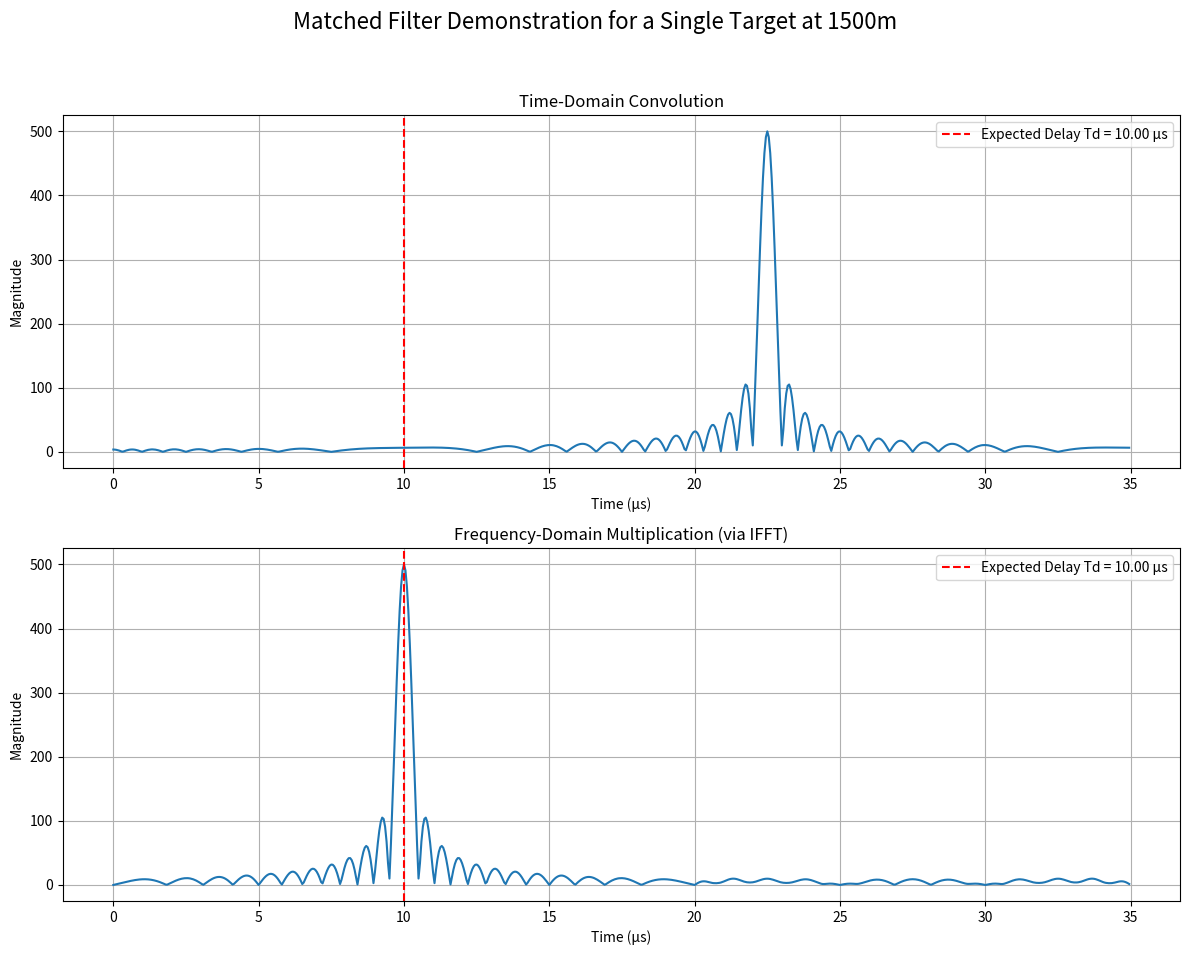
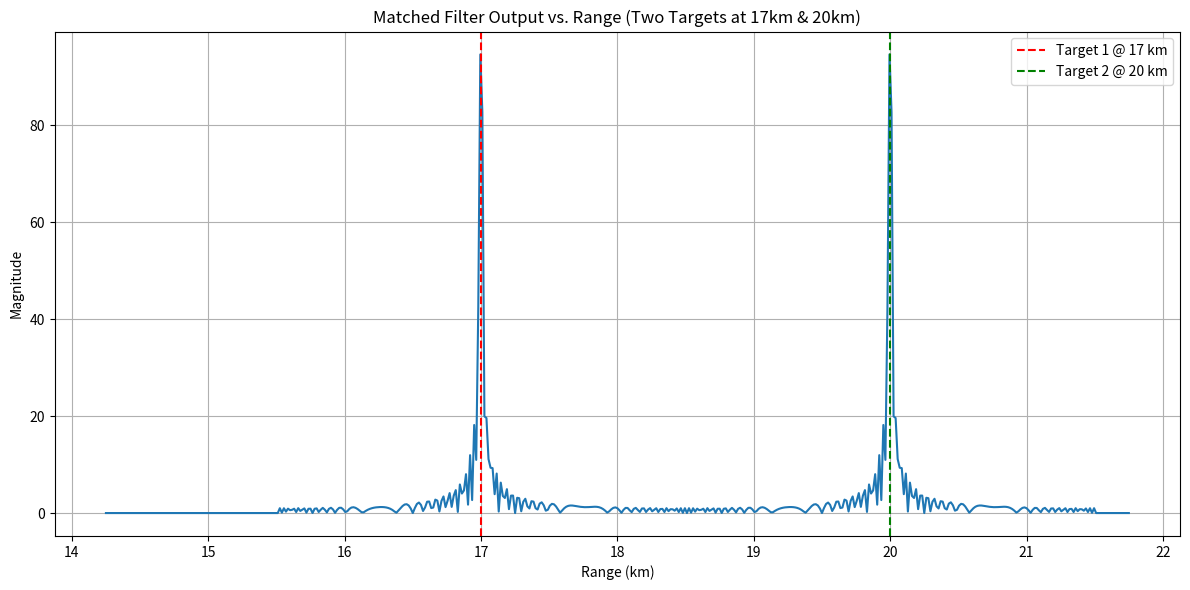

Write Python code to recreate these figures, in order.
# [redacted]
# [redacted]
import numpy as np
import matplotlib.pyplot as plt
from scipy.signal import convolve

# ==============================================================================
# Part 1: Single Target at 1500m (The Missing Part)
#
# This section implements the requirement to simulate a single target,
# perform matched filtering via both time-domain convolution and
# frequency-domain multiplication, and plot the results.
# ==============================================================================

def dchirp(TW, p):
    """Generates a discrete chirp signal."""
    N = int(p * TW)
    alpha = TW / (2 * N**2)
    n = np.arange(N)
    s = np.exp(1j * 2 * np.pi * alpha * (n - N/2)**2)
    return s

# --- Parameters from Q2a for this specific task ---
T_param = 25e-6   # Pulse length in seconds (25 us)
W_param = 2e6     # Swept bandwidth in Hz (2 MHz)
fs_param = 20e6   # Sampling frequency in Hz (20 MHz)
TW = T_param * W_param
p = fs_param / W_param
s_chirp = dchirp(TW, p)

# --- Matched Filter ---
matched_filter_h = np.conj(np.flip(s_chirp))

# --- Target Simulation ---
target_range_m = 1500  # Target at 1500m
c = 3e8                # Speed of light in m/s
Td = 2 * target_range_m / c  # Round-trip time delay
delay_samples = int(np.round(Td * fs_param))

# Create a receive buffer and place the delayed chirp in it
buffer_length = len(s_chirp) + delay_samples
y_received = np.zeros(buffer_length, dtype=complex)
y_received[delay_samples:delay_samples + len(s_chirp)] = s_chirp

# --- Time-Domain Convolution ---
x_conv_time = convolve(y_received, matched_filter_h, mode='same')

# --- Frequency-Domain Multiplication ---
# This demonstrates the Convolution Theorem: conv(a, b) <=> FFT(a) * FFT(b)
# The FFT of a matched filter h=conj(flip(s)) is conj(FFT(s))
S_fft = np.fft.fft(s_chirp, n=buffer_length)
Y_fft = np.fft.fft(y_received, n=buffer_length)
X_mult_freq = Y_fft * np.conj(S_fft)
x_mult_time = np.fft.ifft(X_mult_freq)

# --- Plotting the Results for the Single Target ---
time_axis = np.arange(buffer_length) / fs_param * 1e6 # Time in microseconds

fig1, (ax1, ax2) = plt.subplots(2, 1, figsize=(12, 10))
fig1.suptitle('Matched Filter Demonstration for a Single Target at 1500m', fontsize=16)

# Plot Time-Domain Convolution Result
ax1.plot(time_axis, np.abs(x_conv_time))
ax1.axvline(x=Td * 1e6, color='r', linestyle='--', label=f'Expected Delay Td = {Td*1e6:.2f} µs')
ax1.set_title('Time-Domain Convolution')
ax1.set_xlabel('Time (µs)')
ax1.set_ylabel('Magnitude')
ax1.legend()
ax1.grid(True)

# Plot Frequency-Domain Multiplication Result
ax2.plot(time_axis, np.abs(x_mult_time))
ax2.axvline(x=Td * 1e6, color='r', linestyle='--', label=f'Expected Delay Td = {Td*1e6:.2f} µs')
ax2.set_title('Frequency-Domain Multiplication (via IFFT)')
ax2.set_xlabel('Time (µs)')
ax2.set_ylabel('Magnitude')
ax2.legend()
ax2.grid(True)

plt.tight_layout(rect=[0, 0.03, 1, 0.95])
plt.savefig("q2b_single_target_1500m.png")


# ==============================================================================
# Part 2: Multiple Target Simulation (Original Q2b Code)
#
# This section simulates the radar return from two targets at 17 and 20 km
# and plots the resulting range spectrum after matched filtering.
# ==============================================================================

def radar(x, fs, T_0, g, T_out, T_ref, fc, r, a, v=None):
    """Simulates radar returns from multiple targets."""
    # Constants
    c = 0.3  # km/us
    if v is None:
        v = np.zeros(len(r))

    # Ensure arrays are column vectors
    r = np.array(r).reshape(-1, 1)
    a = np.array(a).reshape(-1, 1)
    g = np.array(g).reshape(1, -1)
    T_0 = np.array(T_0).reshape(1, -1)

    x = np.array(x).flatten()
    Mx = len(x)
    delta_t = 1 / fs  # in microseconds
    T_p = Mx * delta_t
    t_x = delta_t * np.arange(Mx)

    # Fit quadratic phase to chirp
    x_ph = np.unwrap(np.angle(x))
    q = np.polyfit(t_x, x_ph, 2)

    # Output time vector
    t_y = np.arange(T_out[0], T_out[1] + delta_t, delta_t)
    Mr = len(t_y)
    Nr = g.shape[1]
    y = np.zeros((Mr, Nr), dtype=complex)

    for i in range(len(r)):
        ri = r[i, 0]
        vi = v[i] / 1e9  # Convert m/s to km/us
        for j in range(Nr):
            r_at_T0 = ri - vi * T_0[0, j]
            tau = r_at_T0 / (c / 2 + vi)
            tmax = tau + T_p
            if tau >= T_out[1] or tmax <= T_out[0]:
                continue
            t_in_pulse = t_y - tau
            n_out = np.where((t_in_pulse >= 0) & (t_in_pulse < T_p))[0]
            if len(n_out) < 1:
                continue
            doppler_phase = np.exp(1j * 2 * np.pi * 2 * fc * (-r_at_T0 + vi * t_y[n_out]) / c)
            chirp_phase = np.exp(1j * np.polyval(q, t_in_pulse[n_out]))
            y[n_out, j] += a[i, 0] * g[0, j] * doppler_phase * chirp_phase

    return y

# --- Radar parameters for multi-target simulation ---
fc = 10e3         # MHz (10 GHz)
fs = 10           # MHz
T = 10            # µs
W = 5             # MHz
Nrange = 501      # Sample number in range direction
Npulses = 12      # Pulse number
PRI = 200         # µs
c_kms = 0.3       # km/µs

# --- Chirp waveform for this scenario ---
TW_multi = T * W
p_multi = fs / W
s_multi = dchirp(TW_multi, p_multi)

# --- Target parameters ---
target_range = np.array([17, 20])   # km
target_velocity = np.array([0, 0])  # m/s
target_amp = np.array([1, 1])

# --- Pulse and output timing ---
T_0 = np.arange(Npulses) * PRI
g = np.ones(Npulses)
T_out = [100, 150]
T_ref = 0

# --- Simulate radar return ---
y_multi = radar(s_multi, fs, T_0, g, T_out, T_ref, fc, target_range, target_amp, target_velocity)

# --- Matched Filtering for multi-target scenario ---
matched_filter_multi = np.conj(np.flip(s_multi))
x_conv_multi = np.zeros_like(y_multi, dtype=complex)
for i in range(Npulses):
    x_conv_multi[:, i] = convolve(y_multi[:, i], matched_filter_multi, mode='same')

# --- Create the range axis for plotting ---
R_spec = (c_kms / 2) * (np.arange(Nrange) / fs - T / 2 + T_out[0])

# --- Plot the magnitude of the matched filter output for the first pulse ---
plt.figure(figsize=(12, 6))
plt.plot(R_spec, np.abs(x_conv_multi[:, 0]))
plt.title('Matched Filter Output vs. Range (Two Targets at 17km & 20km)')
plt.xlabel('Range (km)')
plt.ylabel('Magnitude')
plt.grid(True)
plt.axvline(x=target_range[0], color='r', linestyle='--', label=f'Target 1 @ {target_range[0]} km')
plt.axvline(x=target_range[1], color='g', linestyle='--', label=f'Target 2 @ {target_range[1]} km')
plt.legend()
plt.tight_layout()
plt.savefig("q2b_matched_filter_output_multi_target.png")

# --- Display all generated plots ---
plt.show()